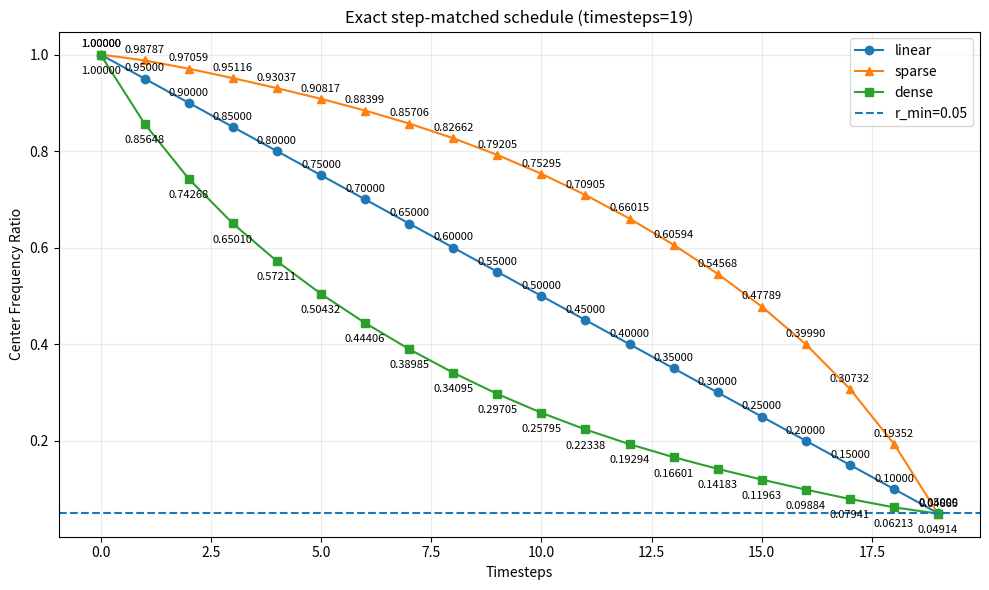

Source code (Python):
import numpy as np
import matplotlib.pyplot as plt
from pathlib import Path

_CURVE_PROFILE = {
    "linear": [
        1.00000000, 0.95000000, 0.90000000, 0.85000000, 0.80000000,
        0.75000000, 0.70000000, 0.65000000, 0.60000000, 0.55000000,
        0.50000000, 0.45000000, 0.40000000, 0.35000000, 0.30000000,
        0.25000000, 0.20000000, 0.15000000, 0.10000000, 0.05000000,
    ],
    "sparse": [
        1.00000000, 0.98787021, 0.97059083, 0.95115667, 0.93037302,
        0.90817255, 0.88399033, 0.85705806, 0.82661769, 0.79205430,
        0.75294826, 0.70904674, 0.66015452, 0.60594406, 0.54568489,
        0.47789235, 0.39989555, 0.30732471, 0.19351777, 0.04884625,
    ],
    "dense": [
        1.00000000, 0.85648223, 0.74267529, 0.65010445, 0.57210765,
        0.50431511, 0.44405594, 0.38984548, 0.34095326, 0.29705174,
        0.25794570, 0.22338231, 0.19294194, 0.16600967, 0.14182745,
        0.11962698, 0.09884333, 0.07940917, 0.06212979, 0.04913874,
    ],
}


def build_exact_curve(schedule_type: str, timesteps: int):
    base = np.asarray(_CURVE_PROFILE[schedule_type], dtype=np.float32)

    if timesteps == 19:
        curve = base
    elif timesteps == 20:
        curve = np.concatenate([base, [base[-1]]], axis=0)
    else:
        raise ValueError("Only timesteps=19 or 20 is supported for exact step visualization.")

    x = np.arange(len(curve))
    return x, curve


def main():
    timesteps = 19   # 改成 19 也可以
    save_dir = Path("./schedule_vis_outputs")
    save_dir.mkdir(parents=True, exist_ok=True)

    x_linear, y_linear = build_exact_curve("linear", timesteps)
    x_sparse, y_sparse = build_exact_curve("sparse", timesteps)
    x_dense, y_dense = build_exact_curve("dense", timesteps)

    plt.figure(figsize=(10, 6))
    plt.plot(x_linear, y_linear, "-o", label="linear")
    plt.plot(x_sparse, y_sparse, "-^", label="sparse")
    plt.plot(x_dense, y_dense, "-s", label="dense")
    plt.axhline(0.05, linestyle="--", label="r_min=0.05")

    for xi, yi in zip(x_linear, y_linear):
        plt.text(xi, yi + 0.015, f"{yi:.5f}", fontsize=8, ha="center")
    for xi, yi in zip(x_sparse, y_sparse):
        plt.text(xi, yi + 0.015, f"{yi:.5f}", fontsize=8, ha="center")
    for xi, yi in zip(x_dense, y_dense):
        plt.text(xi, yi - 0.04, f"{yi:.5f}", fontsize=8, ha="center")

    plt.xlabel("Timesteps")
    plt.ylabel("Center Frequency Ratio")
    plt.title(f"Exact step-matched schedule (timesteps={timesteps})")
    plt.grid(True, alpha=0.25)
    plt.legend()
    plt.tight_layout()

    save_path = save_dir / f"exact_schedule_timesteps_{timesteps}.png"
    plt.savefig(save_path, dpi=200)
    plt.show()

    print(f"Saved figure to: {save_path}")
    print("\nDense exact table:")
    for i, v in enumerate(y_dense):
        print(f"t={i:2d} -> {v:.2f}")


if __name__ == "__main__":
    main()
